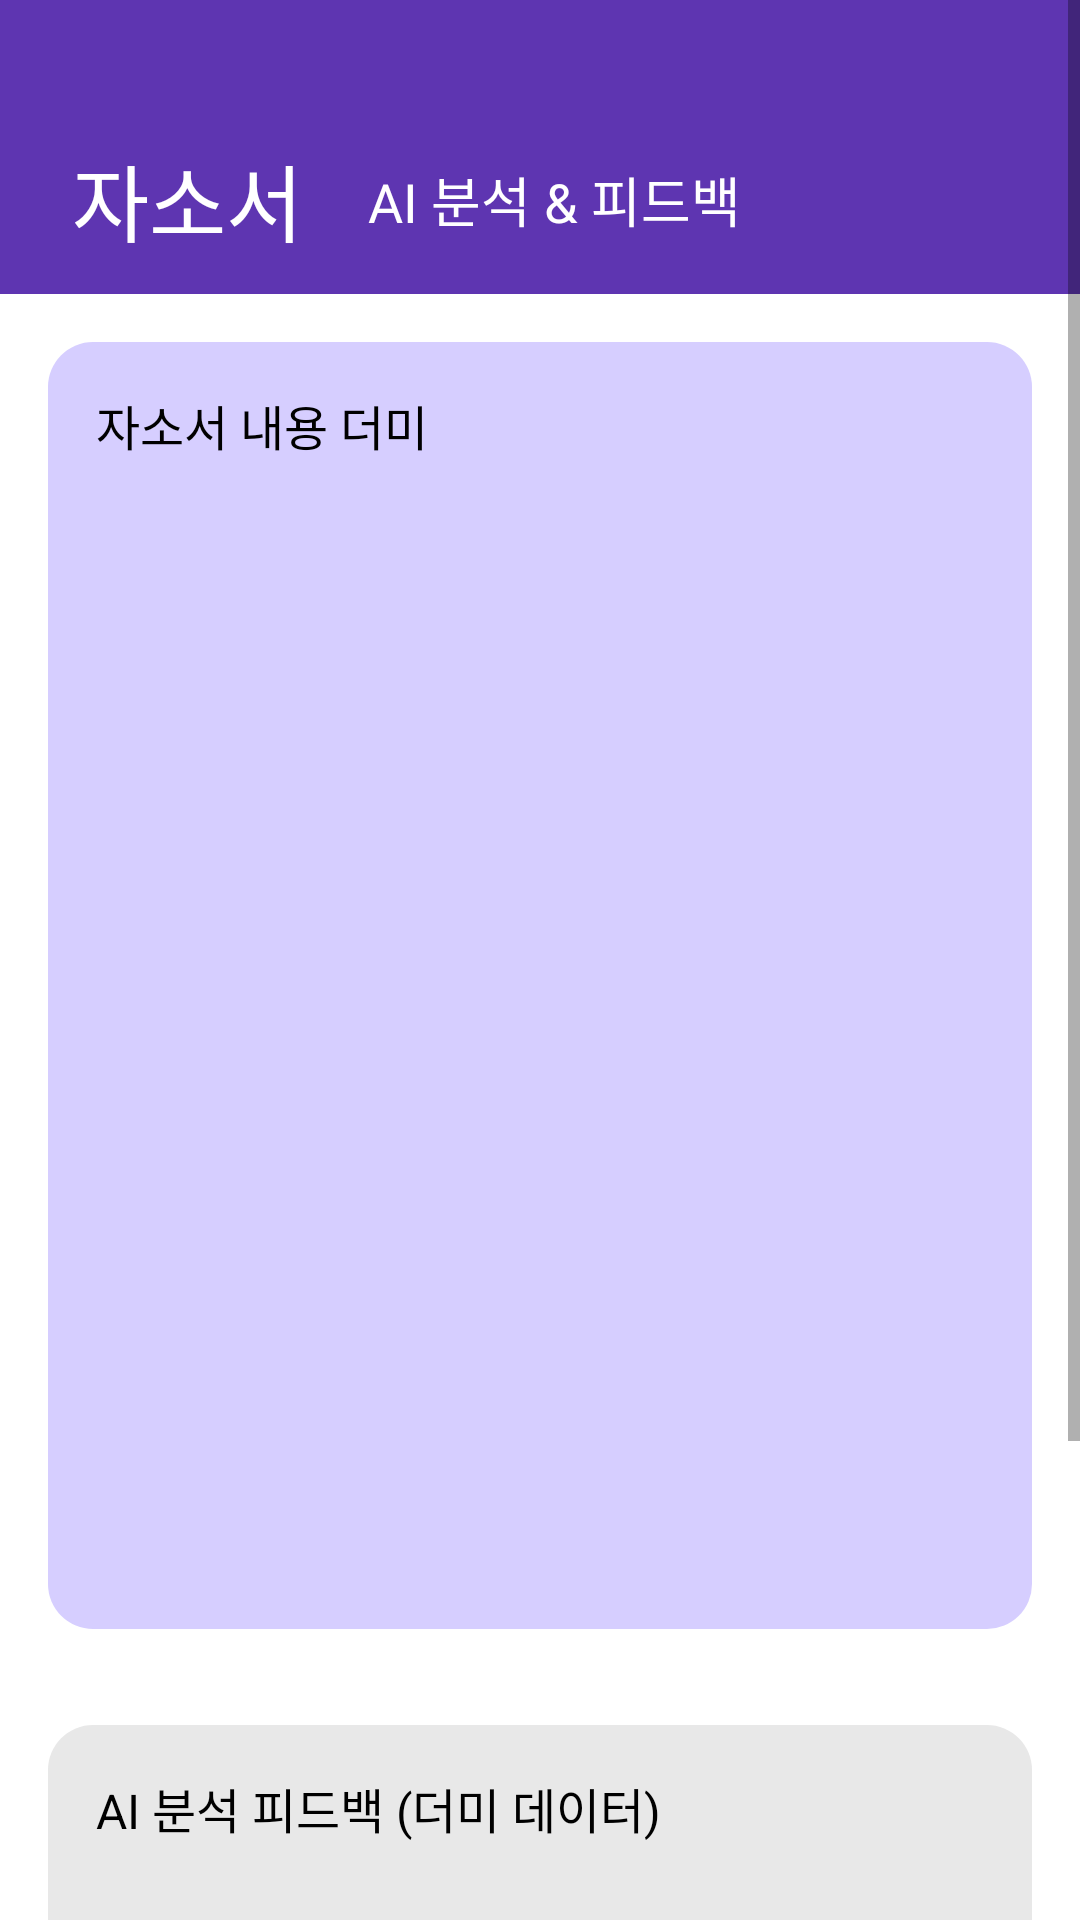

Here is an Android app screen rendered from its layout file. Give the layout XML and the strings, colors and styles it references.
<!-- AndroidManifest.xml: application theme Theme.Googlelogin -->
<!-- res/layout/fragment_resume_feedback.xml -->
<?xml version="1.0" encoding="utf-8"?>
<ScrollView xmlns:android="http://schemas.android.com/apk/res/android"
    android:layout_width="match_parent"
    android:layout_height="match_parent"
    android:background="@color/white">

    <LinearLayout
        android:orientation="vertical"
        android:layout_width="match_parent"
        android:layout_height="wrap_content">

        
        <LinearLayout
            android:layout_width="match_parent"
            android:layout_height="98dp"
            android:background="@color/dpurple"
            android:gravity="center_vertical"
            android:orientation="horizontal"
            android:paddingStart="24dp"
            android:paddingTop="35dp"
            android:paddingEnd="10dp"
            android:paddingBottom="0dp">

            <TextView
                style="@style/MyFontStyle"
                android:layout_width="wrap_content"
                android:layout_height="wrap_content"
                android:text="자소서"
                android:textColor="@color/white"
                android:textSize="28sp"/>

            <TextView
                style="@style/MyFontStyle"
                android:layout_width="wrap_content"
                android:layout_height="wrap_content"
                android:text="     AI 분석 &amp; 피드백"
                android:textColor="@color/white"
                android:textSize="18sp"/>
        </LinearLayout>

        
        <LinearLayout
            android:layout_width="match_parent"
            android:layout_height="429dp"
            android:layout_margin="16dp"
            android:background="@drawable/bg_purple_resumebox"
            android:orientation="vertical"
            android:padding="16dp">

            <TextView
                android:id="@+id/tvResumeContent"
                android:layout_width="match_parent"
                android:layout_height="match_parent"
                android:textColor="@color/black"
                android:textSize="16sp"
                android:text="자소서 내용 더미"
                android:scrollbars="vertical"/>
        </LinearLayout>

        
        <LinearLayout
            android:layout_width="match_parent"
            android:layout_height="196dp"
            android:layout_margin="16dp"
            android:background="@drawable/bg_gray_resumebox"
            android:orientation="vertical"
            android:padding="16dp">

            <TextView
                android:id="@+id/tvAIResult"
                android:layout_width="match_parent"
                android:layout_height="match_parent"
                android:text="AI 분석 피드백 (더미 데이터)"
                android:textColor="#000000"
                android:textSize="16sp"/>
        </LinearLayout>

        
        <LinearLayout
            android:layout_width="match_parent"
            android:layout_height="wrap_content"
            android:layout_marginStart="16dp"
            android:layout_marginEnd="16dp"
            android:layout_marginBottom="16dp"
            android:orientation="horizontal"
            android:gravity="center"
            android:weightSum="2"
            android:spacing="8dp">

            <androidx.appcompat.widget.AppCompatButton
                android:id="@+id/btnEditResume"
                android:layout_width="0dp"
                android:layout_height="50dp"
                android:layout_weight="1"
                android:text="수정하기"
                android:textStyle="bold"
                android:background="@drawable/bg_all_purple"
                android:textColor="@android:color/white"
                android:layout_marginEnd="8dp"/>

            <androidx.appcompat.widget.AppCompatButton
                android:id="@+id/btnDeleteResume"
                android:layout_width="0dp"
                android:layout_height="50dp"
                android:layout_weight="1"
                android:text="삭제하기"
                android:textStyle="bold"
                android:background="@drawable/bg_all_purple"
                android:textColor="@android:color/white"
                android:layout_marginStart="8dp"/>
        </LinearLayout>

    </LinearLayout>
</ScrollView>
<!-- resources referenced by this layout -->
<resources>
  <color name="black">#000000</color>
  <color name="dpurple">#5E35B1</color>
  <color name="white">#FFFFFF</color>
  <!-- drawable bg_all_purple (drawable) -->
  <?xml version="1.0" encoding="utf-8"?>
  <shape xmlns:android="http://schemas.android.com/apk/res/android">
      <solid android:color="#7357FF" />
      <corners android:radius="8dp" />
      <padding
          android:top="12dp"
          android:bottom="12dp"
          android:left="0dp"
          android:right="0dp" />
  </shape>
  <!-- drawable bg_gray_resumebox (drawable) -->
  <?xml version="1.0" encoding="utf-8"?>
  <shape xmlns:android="http://schemas.android.com/apk/res/android"
      android:shape="rectangle">
  
      <solid android:color="#E8E8E8"/> 
      <corners android:radius="15dp"/> 
  </shape>
  <!-- drawable bg_purple_resumebox (drawable) -->
  <?xml version="1.0" encoding="utf-8"?>
  <shape xmlns:android="http://schemas.android.com/apk/res/android"
      android:shape="rectangle">
  
      <solid android:color="#D6CEFF"/> 
      <corners android:radius="15dp"/> 
  </shape>
  <style name="MyFontStyle">
          <item name="android:fontFamily">@font/bmjua</item>
          <item name="android:textSize">18sp</item>
      </style>
  <style name="Theme.Googlelogin" parent="Theme.MaterialComponents.DayNight.NoActionBar">
      
      <item name="colorPrimary">@color/purple_500</item>
      <item name="colorPrimaryVariant">@color/purple_700</item>
      <item name="colorOnPrimary">@color/white</item>
      <item name="colorSecondary">@color/teal_200</item>
      <item name="colorOnSecondary">@color/black</item>
  </style>
  <color name="purple_500">#6200EE</color>
  <color name="purple_700">#7357FF</color>
  <color name="teal_200">#03DAC5</color>
</resources>
